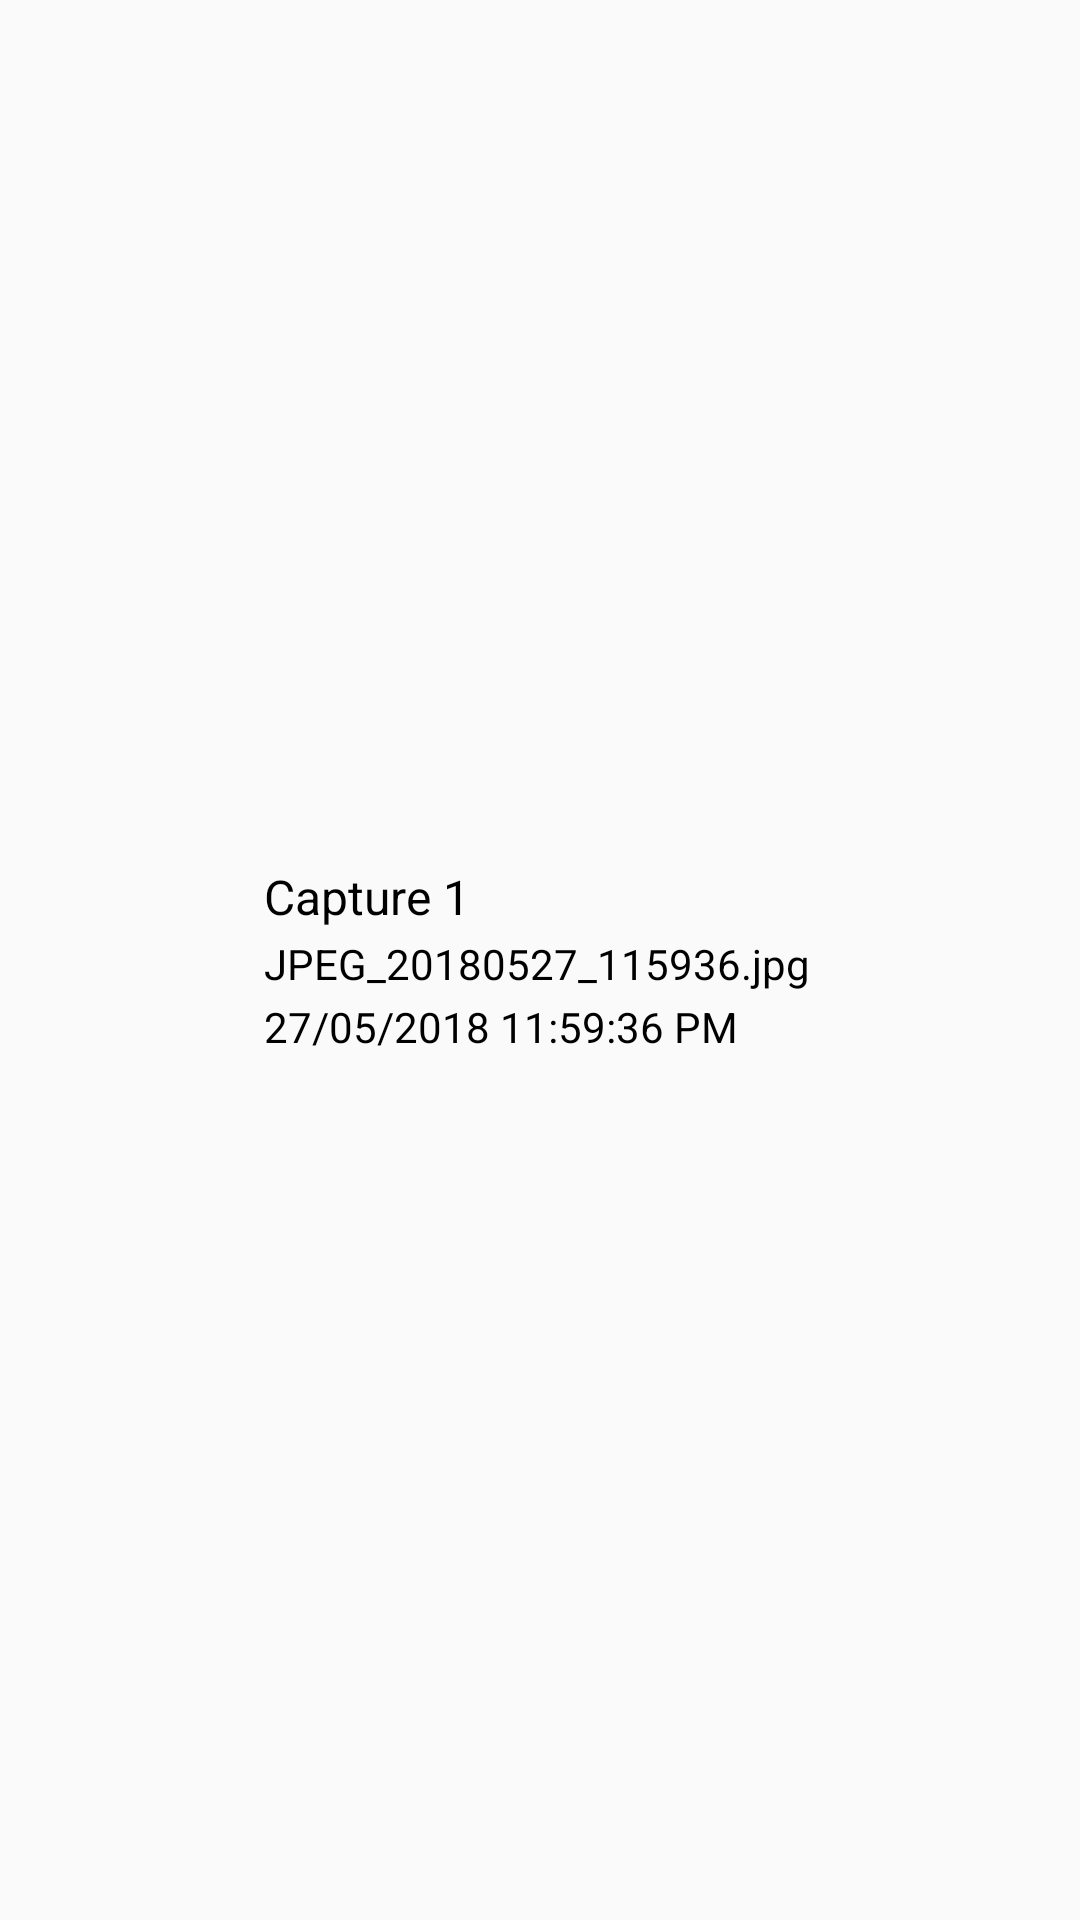

Reconstruct the res/layout file that produces this screen, plus the resources it refers to.
<!-- AndroidManifest.xml: application theme AppTheme -->
<!-- res/layout/moment_list_item.xml -->
<?xml version="1.0" encoding="utf-8"?>
<LinearLayout xmlns:android="http://schemas.android.com/apk/res/android"
    android:layout_width="match_parent"
    android:layout_margin="5dp"
    android:weightSum="5"
    android:layout_height="wrap_content"
    xmlns:tools="http://schemas.android.com/tools">

        <ImageView
            android:layout_gravity="center"
            android:padding="1dp"
            android:id="@+id/photoImageView"
            android:layout_width="80dp"
            android:layout_height="80dp"
            tools:src="@drawable/background_color"/>

        <LinearLayout
            android:gravity="center"
            android:layout_marginLeft="5dp"
            android:layout_weight="4"
            android:padding="2dp"
            android:orientation="vertical"
            android:layout_width="0dp"
            android:layout_height="match_parent">
            <TextView
                android:layout_margin="1dp"
                android:id="@+id/fileNameTextView"
                android:layout_width="match_parent"
                android:layout_height="wrap_content"
                android:text="Capture 1"
                android:textSize="16sp"
                android:textColor="@android:color/black" />
            <TextView
                android:layout_margin="1dp"
                android:textSize="14dp"
                android:id="@+id/fileNameWithFormat"
                android:layout_width="match_parent"
                android:layout_height="wrap_content"
                android:text="JPEG_20180527_115936.jpg"
                android:textColor="@android:color/black"/>
            <TextView
                android:id="@+id/captureDateTextView"
                android:layout_margin="1dp"
                android:layout_width="match_parent"
                android:layout_height="wrap_content"
                android:textSize="14sp"
                android:text="27/05/2018 11:59:36 PM"
                android:textColor="@android:color/black"/>
        </LinearLayout>


</LinearLayout>
<!-- resources referenced by this layout -->
<resources>
  <!-- drawable background_color (drawable) -->
  <?xml version="1.0" encoding="utf-8"?>
  <shape xmlns:android="http://schemas.android.com/apk/res/android">
  
      <gradient
          android:startColor="#8ADEE2"
          android:centerColor="#85e2c9"
          android:endColor="#1AA680"
          android:angle="90"
          />
  </shape>
  <style name="AppTheme" parent="Theme.AppCompat.Light.DarkActionBar">
          
          <item name="colorPrimary">@color/colorPrimary</item>
          <item name="colorPrimaryDark">@color/colorPrimaryDark</item>
          <item name="colorAccent">@color/colorAccent</item>
      </style>
  <color name="colorPrimary">#26AE88</color>
  <color name="colorPrimaryDark">#008c65</color>
  <color name="colorAccent">#FF4081</color>
</resources>
